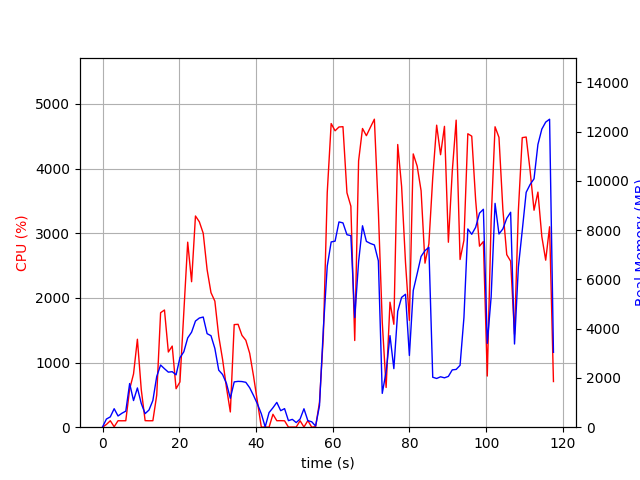

The table this chart was drawn from, first rows:
elapsed_time, nproc, cpu, mem_real, mem_virtual
5.698204040527344e-05, 1, 0.0, 10.77, 3188
1.009, 2, 42.6, 331.4, 968
2.019, 2, 100.1, 419.5, 1040
3.029, 5, 6.9, 751.2, 2666
4.038, 2, 100.1, 455.4, 1728
5.047, 2, 99.1, 566.2, 1818
6.057, 2, 100.0, 651.6, 1918
7.066, 5, 590.3, 1773, 4463
8.076, 5, 823.0, 1082, 3331
9.086, 5, 1360, 1594, 4343
10.09, 3, 580.8, 963.2, 3095
11.1, 2, 101.2, 550.3, 1865
12.11, 2, 99.3, 698.1, 2065
13.12, 3, 100.1, 1083, 3040
14.13, 4, 496.5, 2062, 4652
15.13, 4, 1770, 2524, 4965
16.14, 4, 1812, 2375, 4967
17.15, 4, 1163, 2236, 5196
18.16, 4, 1255, 2254, 5603
19.17, 4, 595.2, 2126, 5740
20.18, 5, 700.1, 2821, 7171
21.19, 5, 1778, 3063, 7277
22.2, 5, 2862, 3625, 7850
23.21, 5, 2250, 3858, 8114
24.22, 5, 3267, 4310, 8399
25.23, 5, 3177, 4434, 8577
26.25, 5, 2999, 4474, 9011
27.26, 4, 2436, 3798, 8205
28.27, 4, 2081, 3715, 8653
29.28, 4, 1949, 3198, 8356
30.29, 3, 1407, 2316, 6290
31.3, 3, 1046, 2138, 6412
32.31, 3, 613.3, 1777, 6522
33.31, 2, 235.8, 1173, 3659
34.32, 2, 1587, 1839, 3825
35.33, 2, 1591, 1861, 3825
36.34, 2, 1420, 1854, 3857
37.35, 2, 1345, 1823, 3877
38.36, 2, 1143, 1602, 3917
39.37, 2, 787.4, 1284, 3917
40.38, 2, 391.1, 943.0, 3917
41.39, 2, 1.0, 545.7, 2172
42.4, 1, 3.0, 12.59, 34.5
43.41, 5, 0.0, 593.9, 2336
44.42, 4, 199.8, 788.7, 2442
45.43, 5, 100.0, 1007, 2958
46.44, 3, 101.0, 671, 2020
47.45, 3, 99.0, 754, 2132
48.46, 3, 1.0, 264.9, 1490
49.47, 3, 2.0, 318.7, 1544
50.49, 3, 2.0, 188.3, 1438
51.5, 3, 99.9, 331.4, 1552
52.51, 7, 3.0, 748.5, 3061
53.52, 3, 101.7, 266.3, 1498
54.53, 3, 0.0, 219.4, 1454
55.55, 2, 8.9, 45.96, 3330
56.56, 1, 385.5, 872.9, 6093
57.57, 1, 1417, 4012, 14293
58.58, 1, 3631, 6544, 14293
59.6, 1, 4696, 7523, 19765
... 57 more rows
